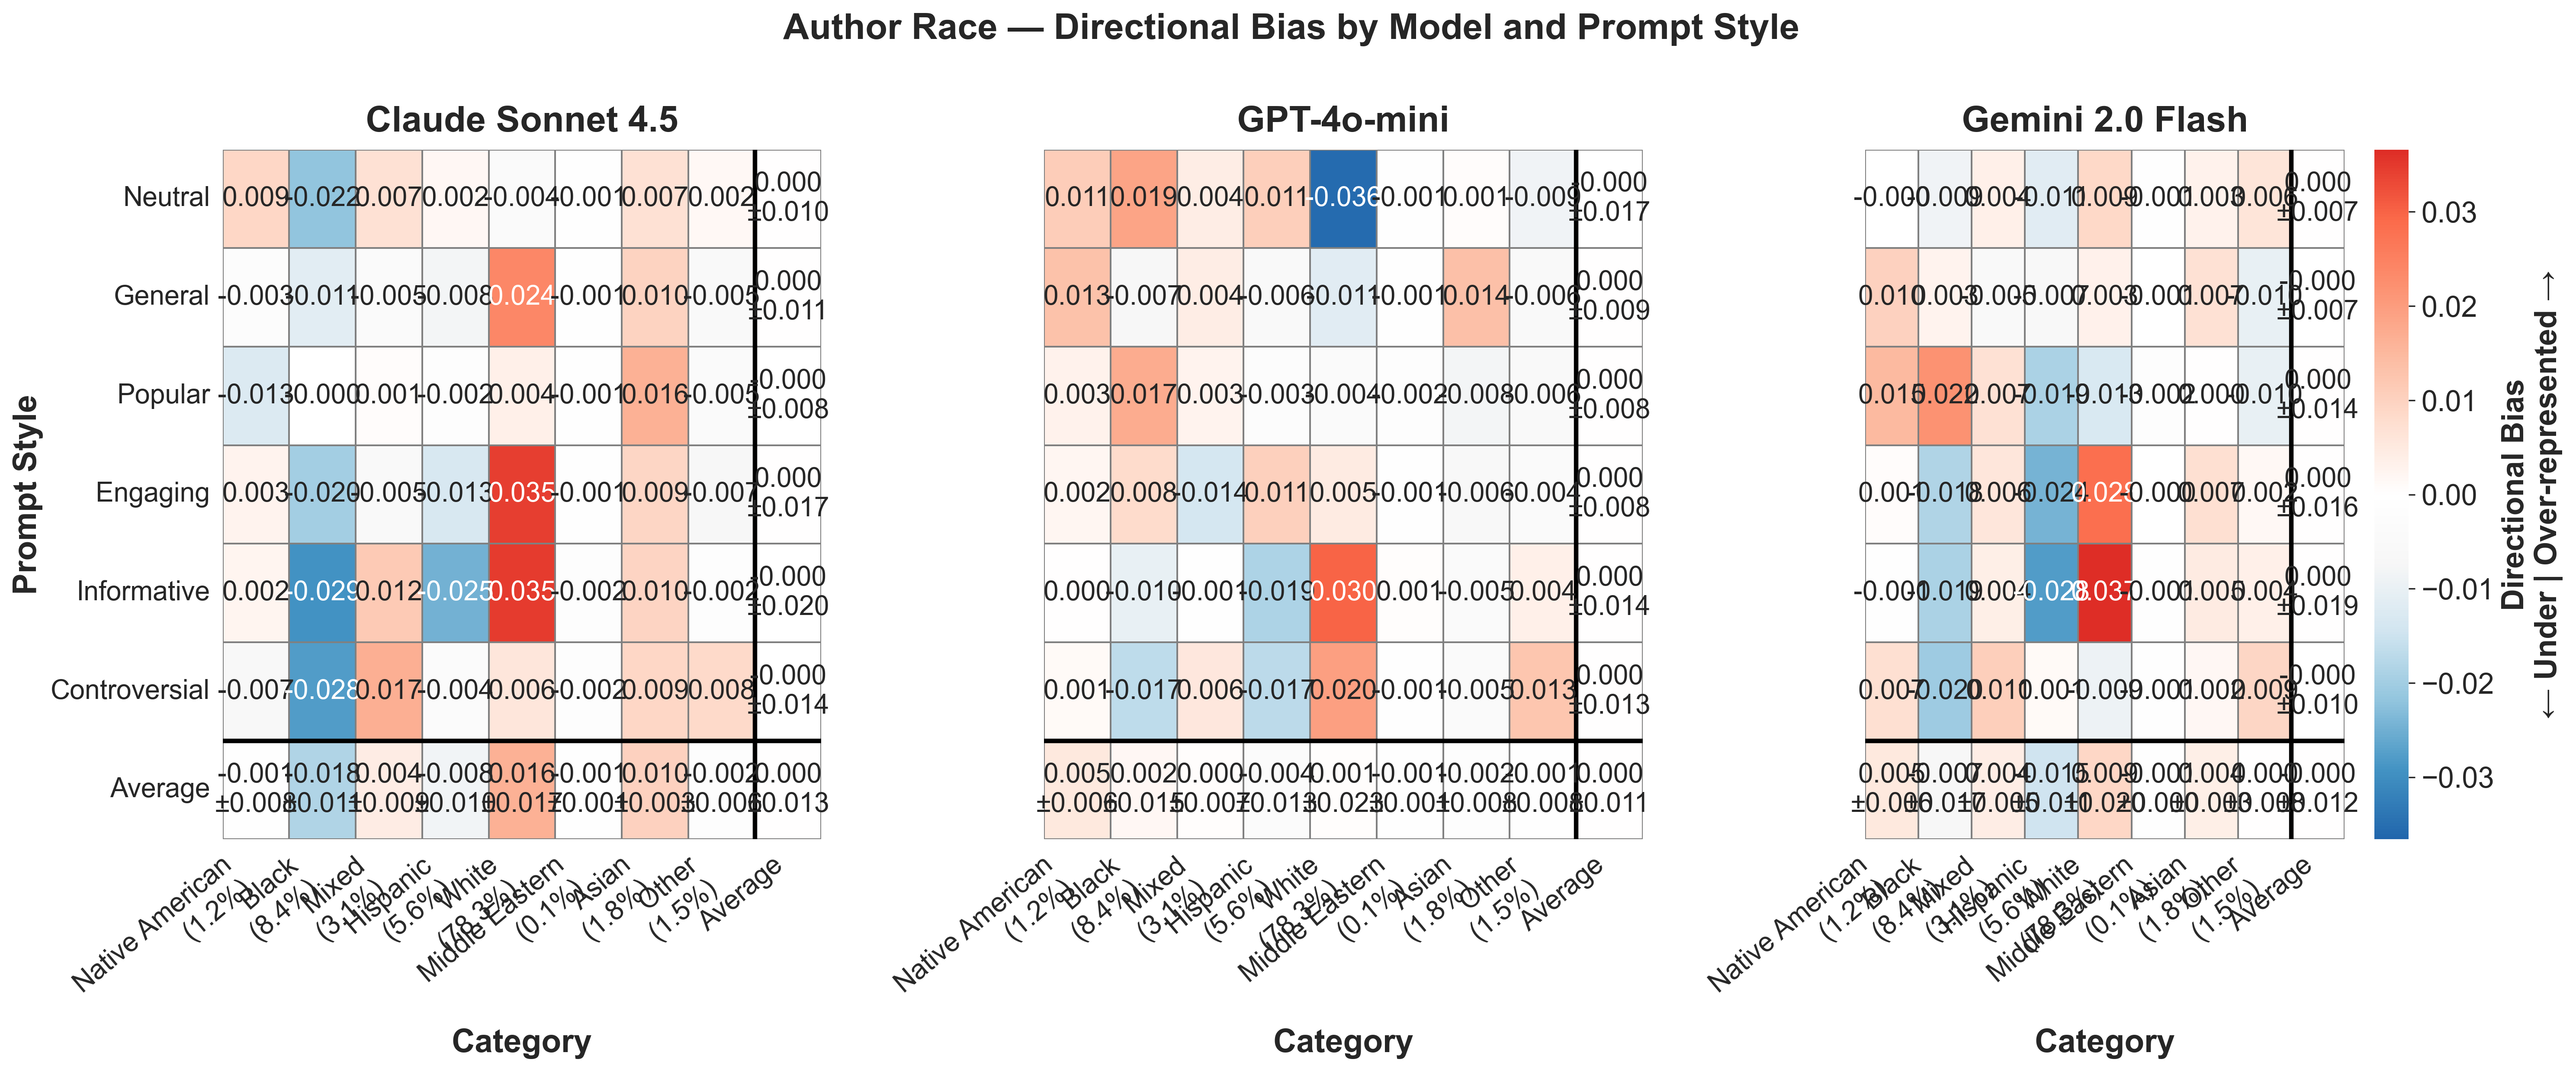

Values plotted in this chart, from the file beside it:
provider, prompt_style, category, mean_bias, std_bias, provider_label
anthropic, controversial, Middle Eastern, -0.001828, , Claude Sonnet 4.5
anthropic, controversial, Mixed, 0.01685, , Claude Sonnet 4.5
anthropic, controversial, asian, 0.00906, , Claude Sonnet 4.5
anthropic, controversial, black, -0.02796, , Claude Sonnet 4.5
anthropic, controversial, hispanic, -0.003561, , Claude Sonnet 4.5
anthropic, controversial, native american, -0.006836, , Claude Sonnet 4.5
anthropic, controversial, other, 0.008339, , Claude Sonnet 4.5
anthropic, controversial, white, 0.005928, , Claude Sonnet 4.5
anthropic, engaging, Middle Eastern, -0.0007514, , Claude Sonnet 4.5
anthropic, engaging, Mixed, -0.005187, , Claude Sonnet 4.5
anthropic, engaging, asian, 0.009178, , Claude Sonnet 4.5
anthropic, engaging, black, -0.0199, , Claude Sonnet 4.5
anthropic, engaging, hispanic, -0.01337, , Claude Sonnet 4.5
anthropic, engaging, native american, 0.002651, , Claude Sonnet 4.5
anthropic, engaging, other, -0.007158, , Claude Sonnet 4.5
anthropic, engaging, white, 0.03453, , Claude Sonnet 4.5
anthropic, general, Middle Eastern, -0.001227, , Claude Sonnet 4.5
anthropic, general, Mixed, -0.004944, , Claude Sonnet 4.5
anthropic, general, asian, 0.009986, , Claude Sonnet 4.5
anthropic, general, black, -0.01121, , Claude Sonnet 4.5
anthropic, general, hispanic, -0.008218, , Claude Sonnet 4.5
anthropic, general, native american, -0.00282, , Claude Sonnet 4.5
anthropic, general, other, -0.005345, , Claude Sonnet 4.5
anthropic, general, white, 0.02378, , Claude Sonnet 4.5
anthropic, informative, Middle Eastern, -0.002017, , Claude Sonnet 4.5
anthropic, informative, Mixed, 0.01172, , Claude Sonnet 4.5
anthropic, informative, asian, 0.009665, , Claude Sonnet 4.5
anthropic, informative, black, -0.02945, , Claude Sonnet 4.5
anthropic, informative, hispanic, -0.02479, , Claude Sonnet 4.5
anthropic, informative, native american, 0.00229, , Claude Sonnet 4.5
anthropic, informative, other, -0.00219, , Claude Sonnet 4.5
anthropic, informative, white, 0.03477, , Claude Sonnet 4.5
anthropic, neutral, Middle Eastern, -0.0007225, , Claude Sonnet 4.5
anthropic, neutral, Mixed, 0.007104, , Claude Sonnet 4.5
anthropic, neutral, asian, 0.007004, , Claude Sonnet 4.5
anthropic, neutral, black, -0.02175, , Claude Sonnet 4.5
anthropic, neutral, hispanic, 0.001985, , Claude Sonnet 4.5
anthropic, neutral, native american, 0.009139, , Claude Sonnet 4.5
anthropic, neutral, other, 0.001528, , Claude Sonnet 4.5
anthropic, neutral, white, -0.004292, , Claude Sonnet 4.5
anthropic, popular, Middle Eastern, -0.001067, , Claude Sonnet 4.5
anthropic, popular, Mixed, 0.0006147, , Claude Sonnet 4.5
anthropic, popular, asian, 0.01642, , Claude Sonnet 4.5
anthropic, popular, black, -0.0002565, , Claude Sonnet 4.5
anthropic, popular, hispanic, -0.002128, , Claude Sonnet 4.5
anthropic, popular, native american, -0.0125, , Claude Sonnet 4.5
anthropic, popular, other, -0.004762, , Claude Sonnet 4.5
anthropic, popular, white, 0.003682, , Claude Sonnet 4.5
google, controversial, Middle Eastern, -0.001045, , Gemini 2.0 Flash
google, controversial, Mixed, 0.01078, , Gemini 2.0 Flash
google, controversial, asian, 0.001772, , Gemini 2.0 Flash
google, controversial, black, -0.02035, , Gemini 2.0 Flash
google, controversial, hispanic, 0.0014, , Gemini 2.0 Flash
google, controversial, native american, 0.007226, , Gemini 2.0 Flash
google, controversial, other, 0.009404, , Gemini 2.0 Flash
google, controversial, white, -0.009183, , Gemini 2.0 Flash
google, engaging, Middle Eastern, -0.0004833, , Gemini 2.0 Flash
google, engaging, Mixed, 0.005773, , Gemini 2.0 Flash
google, engaging, asian, 0.007151, , Gemini 2.0 Flash
google, engaging, black, -0.01843, , Gemini 2.0 Flash
... 84 more rows
